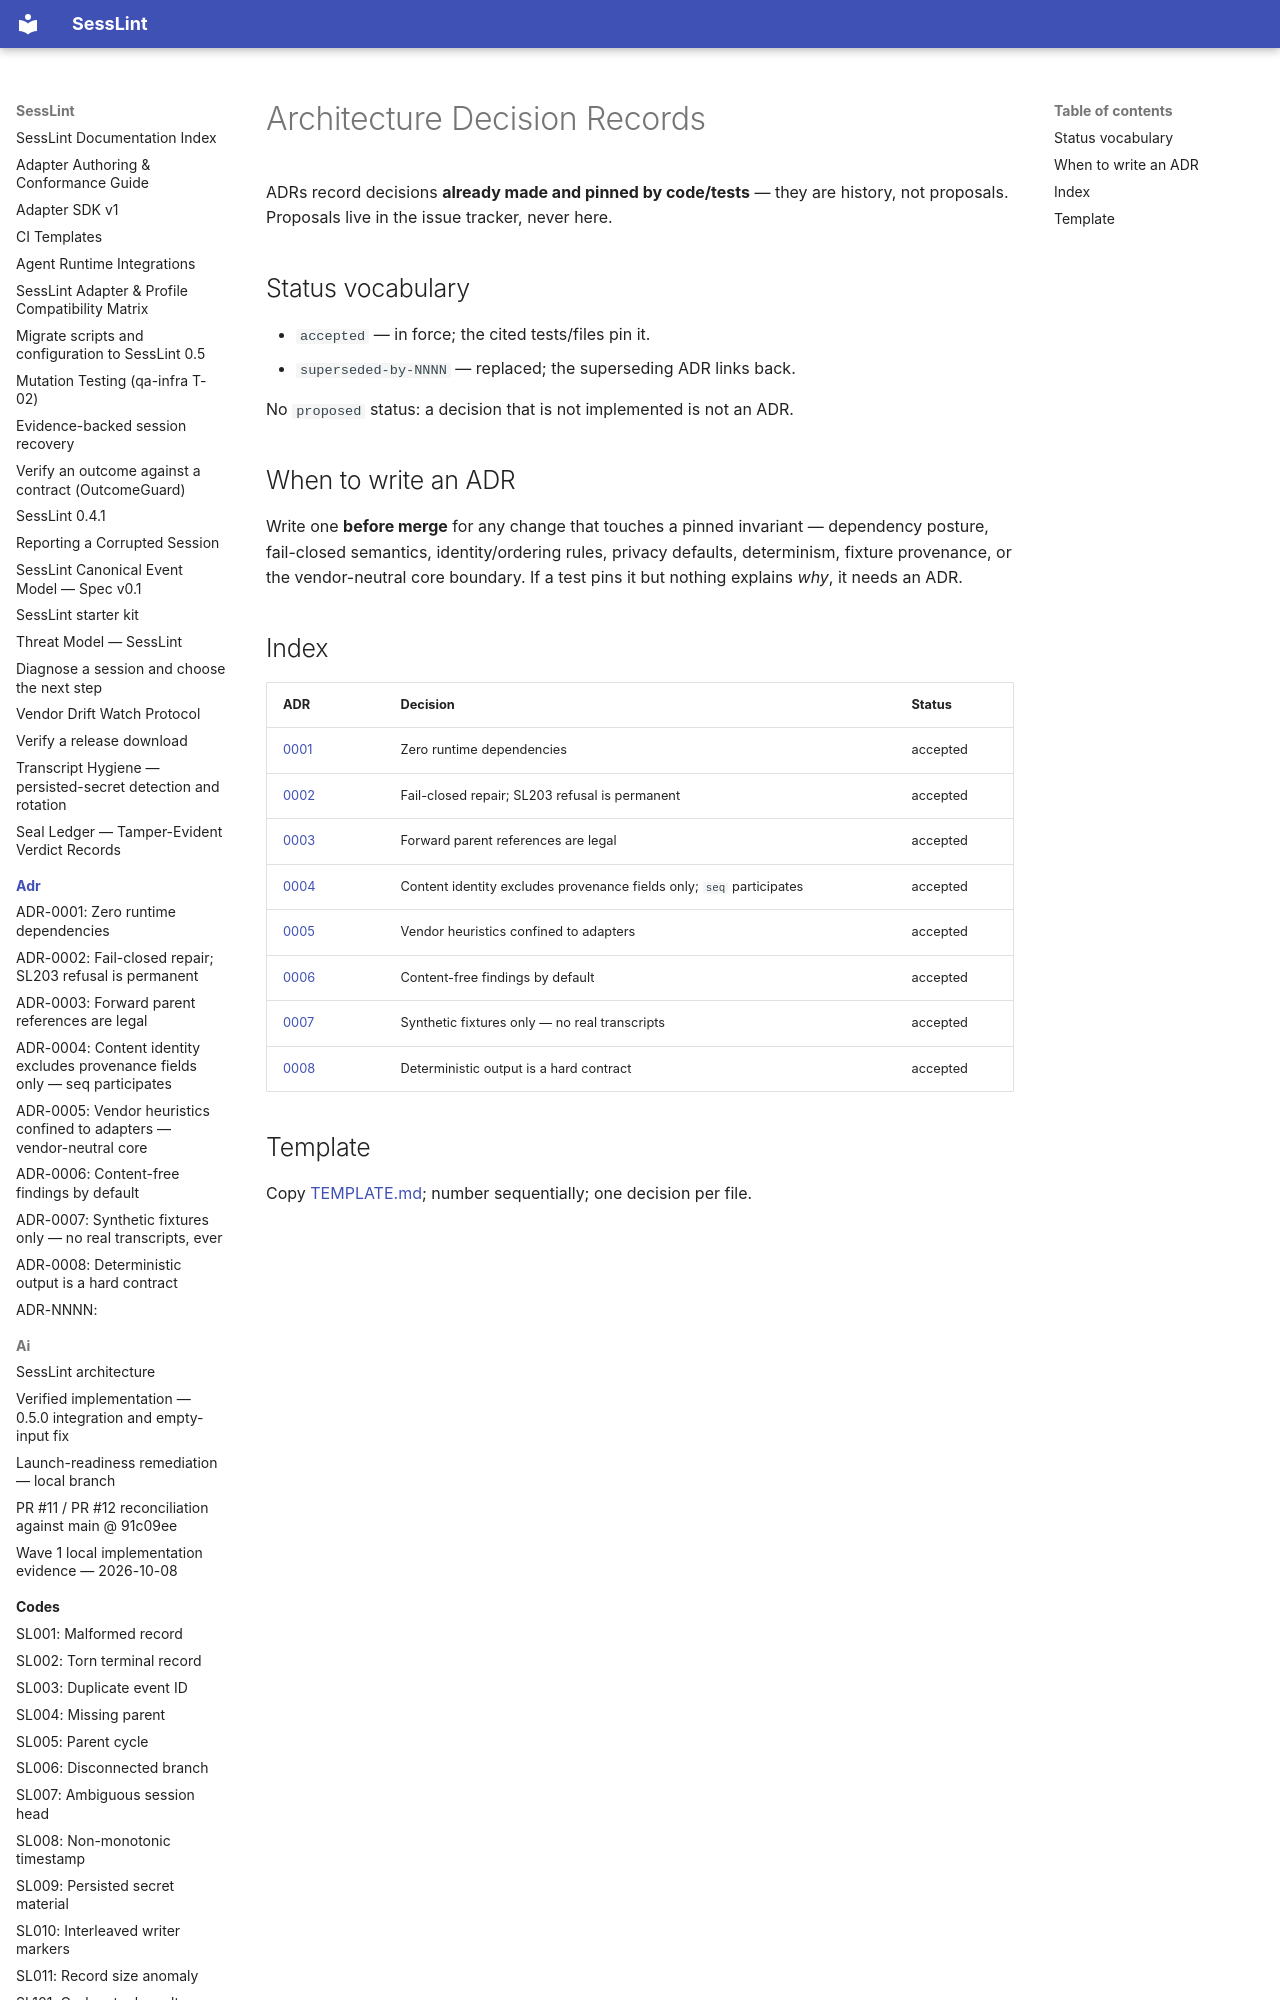

repository: HPNChanel/sesslint · page: adr/index.html · generator: mkdocs

# Architecture Decision Records

ADRs record decisions **already made and pinned by code/tests** — they are
history, not proposals. Proposals live in the issue tracker, never here.

## Status vocabulary

- `accepted` — in force; the cited tests/files pin it.
- `superseded-by-NNNN` — replaced; the superseding ADR links back.

No `proposed` status: a decision that is not implemented is not an ADR.

## When to write an ADR

Write one **before merge** for any change that touches a pinned invariant —
dependency posture, fail-closed semantics, identity/ordering rules,
privacy defaults, determinism, fixture provenance, or the vendor-neutral
core boundary. If a test pins it but nothing explains *why*, it needs an ADR.
